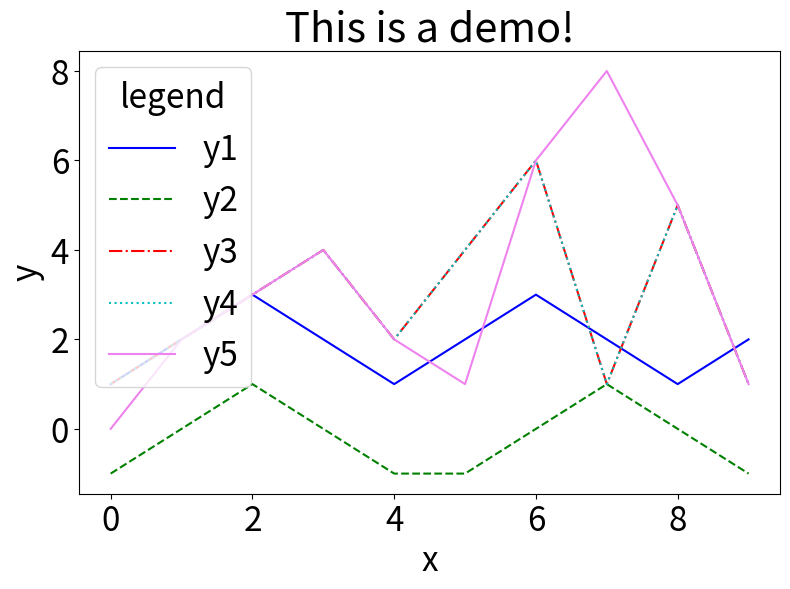
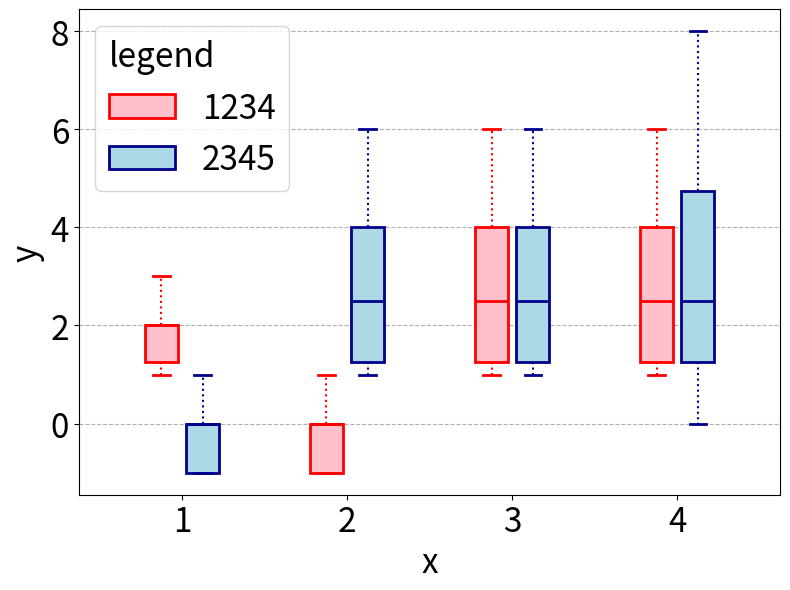
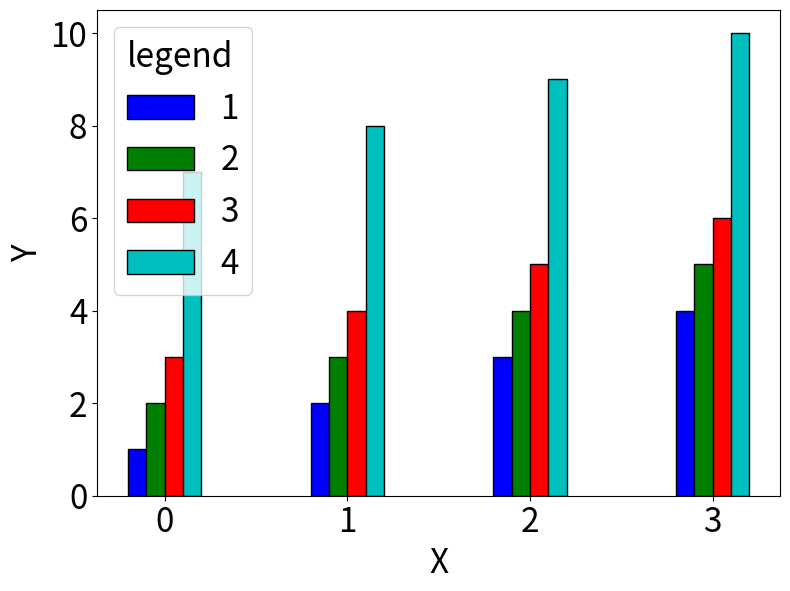

Source code (Python) for these figures, in order:
# 有关画图的lib
from matplotlib import pyplot as plt
import os
import numpy as np
from matplotlib.ticker import FuncFormatter
from scipy import stats

import matplotlib.ticker as mtick


class Pyplot_config:
    def __init__(self, figsize=(20, 6), fontsize=30):
        self.color_list = ["b", "g", "r", "c", "#EE82EE", "y", "grey", "brown", "purple"]
        self.hatch_list = [None, '...', 'x', '***', '|', '-', '/', '+', 'O', 'o', 'XXX', '.', '*']
        self.linestyle_list = [None, '--', '-.', ':', '-', '-', '-', '-']
        self.dash_list = [(2, 5), (4, 10), (3, 3, 2, 2), (5, 2, 20, 2), (5, 2), (1, 1, 5, 4), (5, 8), (2, 4, 5)]
        self.marker_list = ['o', '.', '*', '+', 'v']
        self.edge_color_list = ['black', 'black', 'black', 'black', 'black', 'black', 'black', 'black']
        self.label_size = int(fontsize * 0.8)
        self.tick_size = int(fontsize * 0.8)
        self.title_size = fontsize
        self.legend_size = int(fontsize * 0.8)
        self.legend_title_fontsize = int(fontsize * 0.8)
        self.bar_width = 0.1
        self.dpi = 300
        self.figsize = figsize
        self.title = None


class Plotter(Pyplot_config):
    def __init__(self, figsize=(20, 6), fontsize=30):
        super().__init__(figsize=figsize, fontsize=fontsize)
        pass

    # 用于画折线图, 有几条线就画几个
    def plot_lines(self, x_list=None, y_list=None, legend_label_list=None, x_label="x", y_label="y", title=None,
                   save_root="./", filename="demo.png", is_show=False,
                   legend_loc="best", legend_title="legend"):
        # 如果 save_root 没有创建，则创建一个
        os.makedirs(save_root, exist_ok=True)
        # 如果没有指定x的值，就用正整数列进行生成
        if x_list == None:
            x_list = [[i for i in range(len(y_list[0]))] for i in range(len(y_list))]
        fig = plt.figure(figsize=self.figsize, dpi=self.dpi)

        if legend_label_list != None:
            for index, y in enumerate(y_list):
                plt.plot(x_list[index], y, color=self.color_list[index], linestyle=self.linestyle_list[index],
                         label=legend_label_list[index])
        else:
            for index, y in enumerate(y_list):
                plt.plot(x_list[index], y, color=self.color_list[index], linestyle=self.linestyle_list[index])

        plt.xlabel(x_label, fontsize=self.label_size)
        plt.ylabel(y_label, fontsize=self.label_size)
        # 判断是否绘制title
        if title != None:
            plt.title(title, fontdict={'size': self.title_size})
        # 判断是否绘制legend
        if legend_label_list != None:
            plt.legend(fontsize=self.legend_size, loc=legend_loc, title=legend_title,
                       title_fontsize=self.legend_size)  # 将样例显示出来

        # 调整 tick 的字体大小
        plt.xticks(fontsize=self.tick_size)
        plt.yticks(fontsize=self.tick_size)

        plt.tight_layout()
        if is_show:
            plt.show()
        savepath = os.path.join(save_root, filename)
        print(f"图片保存到:{savepath}")
        plt.savefig(savepath)

    # 绘制条形图
    def plot_bars(self, x_label="x", y_label="y", legend_title="legend", legend_ncol=1, bbox_to_anchor=None,
                  legend_loc="best", x_data=None, bar_data_list=None, legend_label_list=None, y_min=None, y_max=None,
                  save_root="./", filename="demo.png", is_hatch=False,
                  is_show=False):
        fig = plt.figure(figsize=self.figsize, dpi=self.dpi)
        ax = plt.subplot(111)
        # 设置轴的标签字体和大小
        ax.set_xlabel(x_label, fontdict={'size': self.label_size})
        ax.set_ylabel(y_label, fontdict={'size': self.label_size})

        # 分别画柱子
        r_base = np.arange(len(x_data))
        # print(len(x_data))
        # 是否用阴影hatch区别
        if is_hatch:
            hatch_list = self.hatch_list
        else:
            hatch_list = [None for i in range(10)]

        for index, (bar_label, bar_data) in enumerate(zip(legend_label_list, bar_data_list)):
            r = [x + self.bar_width * (index) for x in r_base]
            ax.bar(r, bar_data, color=self.color_list[index], width=self.bar_width,
                   edgecolor=self.edge_color_list[index], label=legend_label_list[index], hatch=hatch_list[index])  # 创建柱子

        # 添加x轴名称
        plt.xticks([r + (len(bar_data_list) - 1) / 2 * self.bar_width for r in range(len(x_data))], x_data,
                   size=self.label_size)
        plt.yticks(size=self.label_size)

        # 创建图例
        legend = plt.legend(fontsize=self.legend_size, title=legend_title, loc=legend_loc, ncol=legend_ncol,
                            bbox_to_anchor=bbox_to_anchor)
        legend.get_title().set_fontsize(fontsize=self.legend_size)
        legend._legend_box.align = "left"

        # 设置ylim
        if y_min != None and y_max != None:
            plt.ylim(y_min, y_max)
        plt.tight_layout()

        if is_show:
            plt.show()
        savepath = os.path.join(save_root, filename)
        print(f"图片保存到:{savepath}")
        plt.savefig(savepath)
        # 展示图片
        if is_show:
            plt.show()
        pass

    @staticmethod
    def formatnum(x, pos):
        if x == 0:
            return f'{int(x)}'
        return "%.1f" % x

    @staticmethod
    def cal_cdf(input_data):
        val, cnt = np.unique(input_data, return_counts=True)
        pmf = cnt / len(input_data)
        fs_rv_dist = stats.rv_discrete(values=(val, pmf))
        return {"x": val, "y": fs_rv_dist.cdf(val)}

    # 绘制 cdf 图
    def plot_cdfs(self, x_label="x", y_label="cdf", legend_title="legend", legend_ncol=1, bbox_to_anchor=None,
                  legend_loc="best", cdf_data_list=None, legend_label_list=None, is_marker=False, linewidth=2, alpha=1,
                  save_root="./", filename="demo.png", is_show=False):
        # 画布
        fig = plt.figure(figsize=self.figsize, dpi=self.dpi)
        ax = fig.add_subplot(111)
        # 设置轴的标签字体和大小
        ax.set_xlabel(x_label, fontdict={'size': self.label_size})
        ax.set_ylabel(y_label, fontdict={'size': self.label_size})
        # 调整 tick 的字体大小
        plt.xticks(fontsize=self.tick_size)
        plt.yticks(fontsize=self.tick_size)
        # 让角标变0
        formatter = FuncFormatter(self.formatnum)
        ax.xaxis.set_major_formatter(formatter)
        ax.yaxis.set_major_formatter(formatter)
        # 计算cdf的值
        for index, (cdf_data, cdf_label) in enumerate(zip(cdf_data_list, legend_label_list)):
            res = self.cal_cdf(cdf_data)
            x = res["x"]
            y = res["y"]
            # 画图
            if is_marker:
                marker = self.marker_list[index]
            else:
                marker = None
            ax.plot(
                x, y,
                color=self.color_list[index],
                linestyle=self.linestyle_list[index],
                dashes=self.dash_list[index],
                marker=marker,
                linewidth=linewidth,
                alpha=alpha,
                label=cdf_label,
            )
        # 创建图例
        legend = plt.legend(fontsize=self.legend_size, title=legend_title, loc=legend_loc, ncol=legend_ncol,
                            bbox_to_anchor=bbox_to_anchor)
        legend.get_title().set_fontsize(fontsize=self.legend_size)
        legend._legend_box.align = "left"

        plt.tight_layout()

        if is_show:
            plt.show()
        savepath = os.path.join(save_root, filename)
        print(f"图片保存到:{savepath}")
        plt.savefig(savepath)
        # 展示图片
        if is_show:
            plt.show()
        pass

    # 绘制 box 图
    def plot_boxes(self, x=None, box_data_list=None, legend_label_list=None, x_label="Replicas", y_label="Cost",
                  legend_title="legend", legend_loc="best", legend_ncol=1, bbox_to_anchor=None, save_root="./",
                  filename="demo.png", is_show=False):

        fig = plt.figure(figsize=self.figsize, dpi=300)
        ax = fig.add_subplot(111)
        ax.yaxis.grid(linestyle='dashed')
        ax.set_ylabel(y_label, fontsize=self.label_size)
        ax.set_xlabel(x_label, fontsize=self.label_size)

        width = 0.2
        interval = width * 1.25
        space = interval * 3
        interval_xtick = interval * (len(legend_label_list) - 1) + space
        position = np.arange(1, 1 + interval_xtick * len(x), interval_xtick)

        colors = ['red', 'darkblue', 'limegreen']
        facecolors = ['pink', 'lightblue', 'lightgreen']
        boxes = []

        for i in range(len(legend_label_list)):
            box_data = box_data_list[i]
            bp = ax.boxplot(box_data, showmeans=False, showfliers=False,
                            positions=[pos + interval * i for pos in position], widths=width, patch_artist=True)
            boxes.append(bp['boxes'][0])
            color = colors[i]
            facecolor = facecolors[i]
            for b in bp['boxes']:
                b.set(color=color)
                b.set(facecolor=facecolor)
                b.set(linewidth=2)
            for m in bp['medians']:
                m.set(color=color, linewidth=2)
            for c in bp['caps']:
                c.set(color=color, linewidth=2)
            for w in bp['whiskers']:
                w.set(color=color, linewidth=1.5, linestyle=':')

        offset = interval * (len(legend_label_list) - 1) / 2
        ax.set_xticks([pos + offset for pos in position])
        ax.set_xticklabels(x, fontsize=14, rotation=0)
        ax.tick_params(axis='both', which='major', labelsize=14)

        ax.yaxis.set_major_formatter(mtick.FormatStrFormatter('%.d'))
        ax.xaxis.set_major_formatter(mtick.FormatStrFormatter('%.d'))

        plt.xticks(size=self.label_size)
        plt.yticks(size=self.label_size)

        legend = plt.legend(boxes, legend_label_list, fontsize=self.legend_size, title=legend_title, loc=legend_loc, ncol=legend_ncol,
                            bbox_to_anchor=bbox_to_anchor)
        legend.get_title().set_fontsize(fontsize=self.legend_size)
        legend._legend_box.align = "left"

        plt.tight_layout()
        savepath = os.path.join(save_root, filename)
        print(f"图片保存到:{savepath}")
        plt.savefig(savepath)
        # 展示图片
        if is_show:
            plt.show()


if __name__ == "__main__":
    my_plotter = Plotter(figsize=(8, 6))

    y1 = [1, 2, 3, 2, 1, 2, 3, 2, 1, 2]
    y2 = [-1, 0, 1, 0, -1, -1, 0, 1, 0, -1]
    y3 = [1, 2, 3, 4, 2, 4, 6, 1, 5, 1]
    y4 = [1, 2, 3, 4, 2, 4, 6, 1, 5, 1]
    y5 = [0, 2, 3, 4, 2, 1, 6, 8, 5, 1]

    my_plotter.plot_lines(
        y_list=[y1,y2,y3,y4,y5],
        legend_label_list=["y1","y2","y3","y4","y5"],
        title="This is a demo!",
        save_root="./",
        filename="plot_lines_demo"
    )

    my_plotter.plot_boxes(
        x=[0, 1, 2, 3],
        box_data_list=[[y1, y2, y3, y4], [y2, y3, y4, y5]],
        legend_label_list=["1234", "2345"],
        x_label="x",
        y_label="y",
        save_root="./",
        filename="plot_boxes_demo"
    )

    my_plotter.plot_bars(
        x_data=[0,1,2,3],
        bar_data_list=[
            [1,2,3,4],
            [2,3,4,5],
            [3,4,5,6],
            [7,8,9,10]
        ],
        legend_label_list=["1","2","3","4"],
        x_label="X",
        y_label="Y",
        save_root="./",
        filename="plot_bars_demo"
    )
